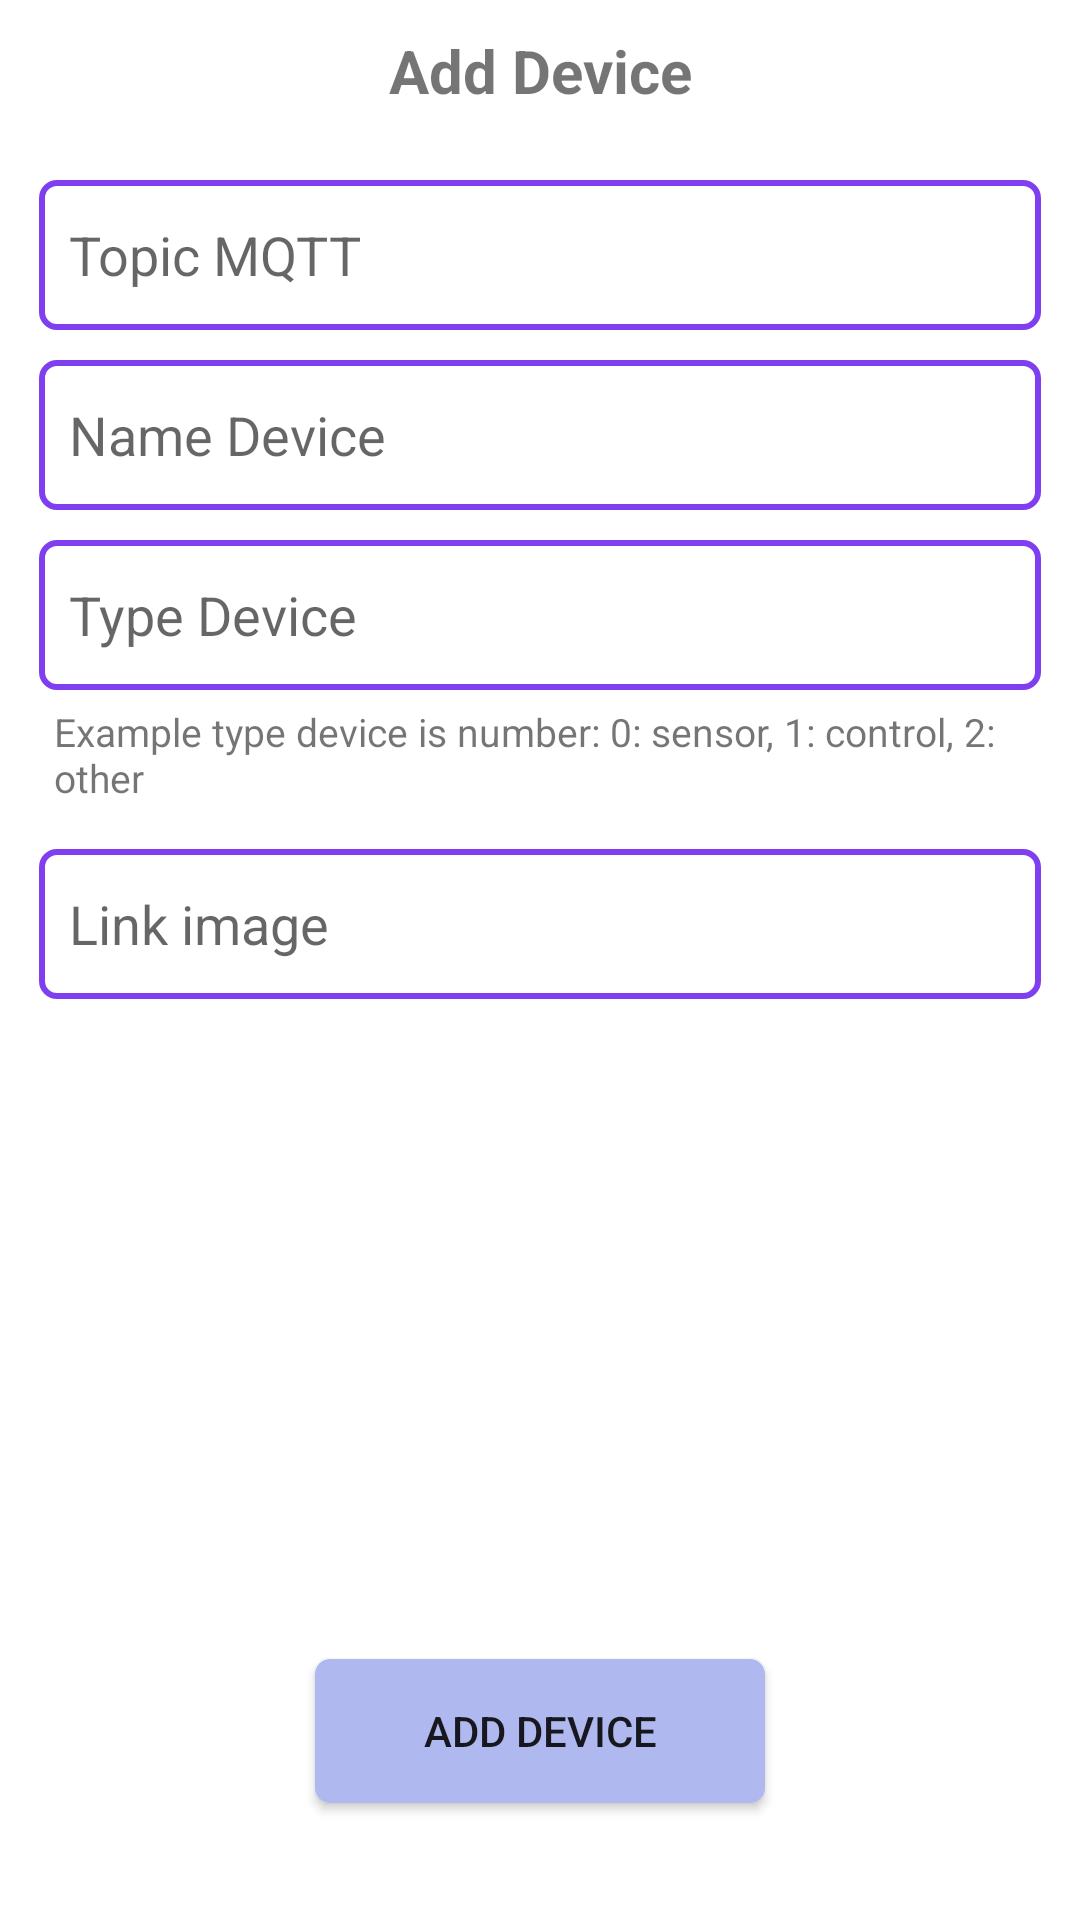

Android layout source for this screen:
<!-- AndroidManifest.xml: application theme Theme.He_Thong_Canh_Bao_Chay -->
<!-- res/layout/custom_dialog_device.xml -->
<?xml version="1.0" encoding="utf-8"?>
<LinearLayout xmlns:android="http://schemas.android.com/apk/res/android"
    android:layout_width="match_parent"
    android:orientation="vertical"
    android:layout_margin="10dp"
    android:background="#ffffff"
    android:layout_height="600dp">

    <TextView
        android:textStyle="bold"
        android:padding="10dp"
        android:textSize="20sp"
        android:text="Add Device"
        android:textAlignment="center"
        android:id="@+id/title_custom"
        android:layout_width="match_parent"
        android:layout_height="wrap_content">
    </TextView>
    <LinearLayout
        android:layout_margin="13dp"
        android:orientation="vertical"
        android:layout_width="match_parent"
        android:layout_height="match_parent">
        <EditText
            android:id="@+id/edt_id_device"
            android:padding="10dp"
            android:hint="Topic MQTT"
            android:background="@drawable/custom_inputtext"
            android:layout_width="match_parent"
            android:layout_height="wrap_content">
        </EditText>
        <EditText
            android:layout_marginTop="10dp"
            android:id="@+id/edt_name_device"
            android:padding="10dp"
            android:hint="Name Device"
            android:background="@drawable/custom_inputtext"
            android:layout_width="match_parent"
            android:layout_height="wrap_content">
        </EditText>
        <EditText
            android:layout_marginTop="10dp"
            android:id="@+id/edt_type_device"
            android:padding="10dp"
            android:hint="Type Device"
            android:inputType="number"
            android:background="@drawable/custom_inputtext"
            android:layout_width="match_parent"
            android:layout_height="wrap_content">
        </EditText>
        <TextView
            android:textSize="13dp"
            android:text="Example type device is number: 0: sensor, 1: control, 2: other"
            android:padding="5dp"
            android:layout_width="match_parent"
            android:layout_height="wrap_content">

        </TextView>
        <EditText
            android:layout_marginTop="10dp"
            android:id="@+id/edt_img_device"
            android:padding="10dp"
            android:hint="Link image "
            android:background="@drawable/custom_inputtext"
            android:layout_width="match_parent"
            android:layout_height="wrap_content">
        </EditText>
        <ImageView
            android:id="@+id/img_device"
            android:layout_marginTop="10dp"
            android:layout_width="match_parent"
            android:layout_height="200dp">
        </ImageView>
        <Button
            android:id="@+id/btn_add_device"
            android:text="Add Device"
            android:layout_gravity="center"
            android:layout_marginTop="10dp"
            android:background="@drawable/custom_button"
            android:layout_width="wrap_content"
            android:layout_height="wrap_content">
        </Button>
    </LinearLayout>

</LinearLayout>
<!-- resources referenced by this layout -->
<resources>
  <!-- drawable custom_button (drawable) -->
  <?xml version="1.0" encoding="utf-8"?>
  <selector xmlns:android="http://schemas.android.com/apk/res/android">
      <item android:state_focused="true">
          <shape xmlns:android="http://schemas.android.com/apk/res/android"
              android:shape="rectangle">
              <size android:width="150dp"></size>
              <corners android:radius="5dp"></corners>
              <solid android:color="#4CAF50"></solid>
          </shape>
      </item>
      <item android:state_focused="false">
          <shape xmlns:android="http://schemas.android.com/apk/res/android"
              android:shape="rectangle">
              <size android:width="150dp"></size>
              <corners android:radius="5dp"></corners>
              <solid android:color="#AFB9EF"></solid>
          </shape>
      </item>
  </selector>
  <!-- drawable custom_inputtext (drawable) -->
  <?xml version="1.0" encoding="utf-8"?>
  <selector xmlns:android="http://schemas.android.com/apk/res/android">
      <item android:state_enabled="true">
          <shape xmlns:android="http://schemas.android.com/apk/res/android"
              android:shape="rectangle">
              <size android:height="50dp"></size>
              <corners android:bottomLeftRadius="5dp"
                  android:topLeftRadius="5dp"
                  android:bottomRightRadius="5dp"
                  android:topRightRadius="5dp"></corners>
              <stroke android:width="2dp"
                  android:color="#7F3FF1"></stroke>
  
          </shape>
      </item>
      <item android:state_enabled="false">
          <shape xmlns:android="http://schemas.android.com/apk/res/android"
              android:shape="rectangle">
              <size android:height="50dp"></size>
              <corners android:bottomLeftRadius="5dp"
                  android:topLeftRadius="5dp"
                  android:bottomRightRadius="5dp"
                  android:topRightRadius="5dp"></corners>
              <stroke android:width="2dp"
                  android:color="#B6B5B5"></stroke>
  
          </shape>
      </item>
  </selector>
  <style name="Theme.He_Thong_Canh_Bao_Chay" parent="Theme.MaterialComponents.DayNight.DarkActionBar">
          
          <item name="colorPrimary">@color/purple_500</item>
          <item name="colorPrimaryVariant">@color/purple_700</item>
          <item name="colorOnPrimary">@color/white</item>
          
          <item name="colorSecondary">@color/teal_200</item>
          <item name="colorSecondaryVariant">@color/teal_700</item>
          <item name="colorOnSecondary">@color/black</item>
          
          <item name="android:statusBarColor" tools:targetApi="l">?attr/colorPrimaryVariant</item>
          
      </style>
  <color name="purple_500">#FF6200EE</color>
  <color name="purple_700">#FF3700B3</color>
  <color name="white">#ffffffff</color>
  <color name="teal_200">#FF03DAC5</color>
  <color name="teal_700">#FF018786</color>
  <color name="black">#FF000000</color>
</resources>
